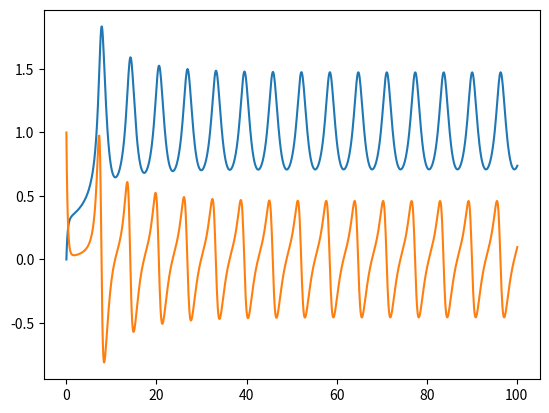

Reproduce this figure in Python.
import numpy as np
import matplotlib.pyplot as plt

def func(A,B,u_0,v_0, t_f, h) :
    u = [u_0]
    v = [v_0]
    t = [0]
    der_u = []
    der_v = []
    while t[-1] < t_f :
        dudt = A + v[-1]*u[-1]**2 - B*u[-1] - u[-1]
        der_u.append(dudt)
        dvdt = B*u[-1] - v[-1]*u[-1]**2
        der_v.append(dvdt)
        u.append(u[-1] + h*dudt)
        v.append(v[-1] + h*dvdt)
        t.append(t[-1] + h)
    dudt = A + v[-1]*u[-1]**2 - B*u[-1] - u[-1]
    der_u.append(dudt)
    dvdt = B*u[-1] - v[-1]*u[-1]**2
    der_v.append(dvdt)
    return u,v,t,der_u,der_v

a,b,t,du,dv = func(1,2,0,0,100,0.1)
plt.plot(t,a)
plt.plot(t,du)
